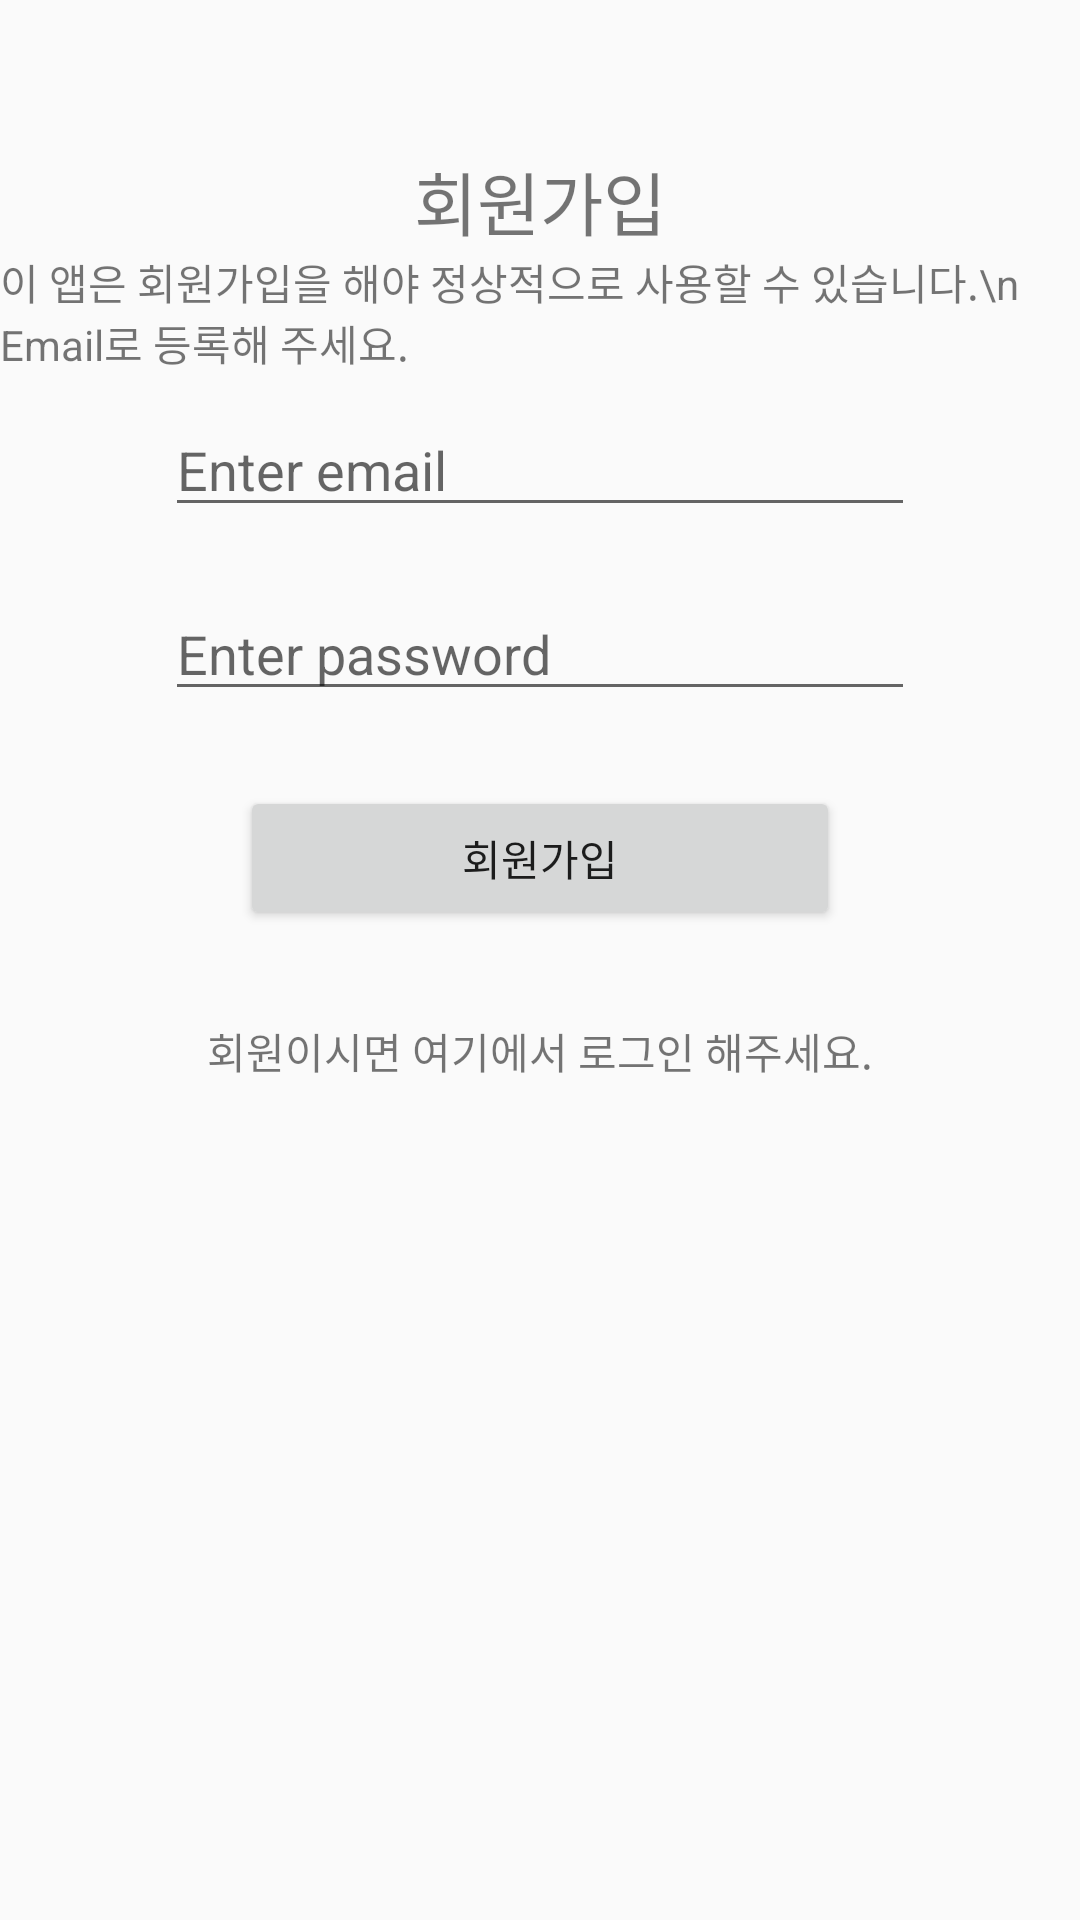

The Android layout XML behind this screen, and the referenced resources:
<!-- AndroidManifest.xml: application theme AppTheme -->
<!-- res/layout/activity_register.xml -->
<?xml version="1.0" encoding="utf-8"?>
<LinearLayout xmlns:android="http://schemas.android.com/apk/res/android"
    xmlns:app="http://schemas.android.com/apk/res-auto"
    xmlns:tools="http://schemas.android.com/tools"
    android:layout_width="match_parent"
    android:layout_height="match_parent"
    android:orientation="vertical"
    tools:context=".MainActivity">

    <TextView
        android:layout_gravity="center_horizontal"
        android:layout_width="wrap_content"
        android:layout_height="wrap_content"
        android:layout_marginTop="50dp"
        android:textSize="23dp"
        android:text="회원가입" />

    <TextView
        android:layout_gravity="center_horizontal"
        android:text="이 앱은 회원가입을 해야 정상적으로 사용할 수 있습니다.\n Email로 등록해 주세요."
        android:layout_width="wrap_content"
        android:layout_height="wrap_content" />

    <EditText
        android:id="@+id/editTextEmail"
        android:layout_width="250dp"
        android:layout_height="wrap_content"
        android:layout_margin="10dp"
        android:layout_gravity="center_horizontal"
        android:hint="Enter email"
        android:inputType="textEmailAddress" />

    <EditText
        android:id="@+id/editTextPassword"
        android:layout_width="250dp"
        android:layout_gravity="center_horizontal"
        android:layout_height="wrap_content"
        android:layout_margin="10dp"
        android:hint="Enter password"
        android:inputType="textPassword" />

    <Button
        android:id="@+id/buttonSignup"
        android:layout_width="200dp"
        android:layout_height="wrap_content"
        android:layout_margin="15dp"
        android:layout_gravity="center_horizontal"
        android:text="회원가입" />

    <TextView
        android:text="회원이시면 여기에서 로그인 해주세요."
        android:id="@+id/textViewSignin"
        android:textAlignment="center"
        android:layout_margin="15dp"
        android:layout_width="match_parent"
        android:layout_height="wrap_content" />


    <TextView
        android:layout_gravity="center_horizontal"
        android:id="@+id/textviewMessage"
        android:layout_width="wrap_content"
        android:layout_height="wrap_content" />


</LinearLayout>
<!-- resources referenced by this layout -->
<resources>
  <style name="AppTheme" parent="Theme.AppCompat.Light.DarkActionBar">
          
  
  
          <item name="colorPrimary">#556677</item>
          <item name="colorPrimaryDark">#556677</item>
      </style>
</resources>
